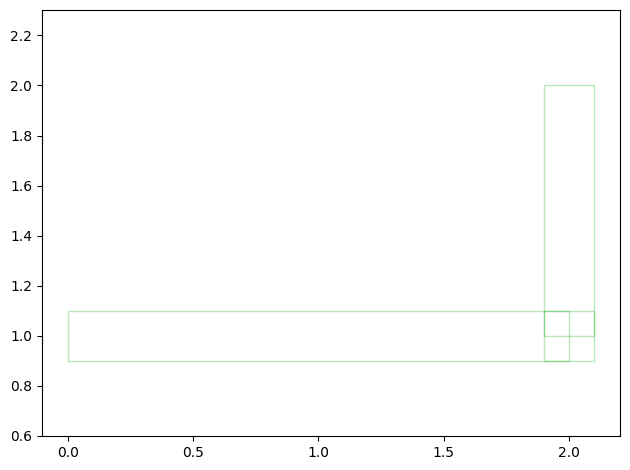

Write Python code to recreate this figure.
# -*- coding: utf-8 -*-
"""
Created on Mon Sep  9 02:14:06 2019

[redacted]
"""

import matplotlib.pyplot as plt
import numpy as np
import matplotlib.path as mpath
import matplotlib.lines as mlines
import matplotlib.patches as mpatches
from matplotlib.collections import PatchCollection

#https://xkcd.com/color/rgb/
plt.rcdefaults()

def path_segment_to_boundary(start_p,end_p,width):
    x1,y1 = start_p
    x2,y2 = end_p
    w = 0.5*width
    if (x1 == x2)&(y1!=y2):
        return [[x1-w,y1],[x1+w,y1],[x2+w,y2],[x2-w,y2],[x1-w,y1]]
    elif (x1 != x2)&(y1==y2):
        return [[x1,y1-w],[x1,y1+w],[x2,y2+w],[x2,y2-w],[x1,y1-w]]
    else:
        return ['error points']
    

def path_to_polygon(path_point,path_w):
    start_point = path_point[0]
    end_point = path_point[-1]
    polygons = []
    if len(path_point) <= 2:
        polygons.append(path_segment_to_boundary(start_point,end_point,path_w))
    else:
        for point in path_point[1:-1]:
            segment = path_segment_to_boundary(start_point,point,path_w)
            polygons.append(segment)
            polygons.append([[point[0] - 0.5*path_w,point[1] - 0.5*path_w],
                            [point[0] - 0.5*path_w,point[1] + 0.5*path_w],
                            [point[0] + 0.5*path_w,point[1] + 0.5*path_w],
                            [point[0] + 0.5*path_w,point[1] - 0.5*path_w],
                            [point[0] - 0.5*path_w,point[1] - 0.5*path_w]])

            start_point = point
            
    polygons.append(path_segment_to_boundary(start_point,end_point,path_w))    
    return polygons

        

    
    

fig, ax = plt.subplots()


x = np.array([0,2,2])
y = np.array([1,1,2])

#line = mlines.Line2D(x, y, lw=5., alpha=0.3,color = '#15b01a')
#ax.add_line(line)

points = tuple(zip(x, y))                   

polygons = path_to_polygon(points,0.2)                     
                     
for po in  polygons:
                       
                     
    ax.add_patch(mpatches.Polygon(po, closed=True,color = '#15b01a',
                      fill=False,alpha = 0.3,hatch=None))



#ax.add_patch(mpatches.Polygon(po, closed=True,color = '#15b01a',
                     # fill=False, hatch='/'))




plt.axis('equal')
#plt.axis('off')
plt.tight_layout()

plt.show()